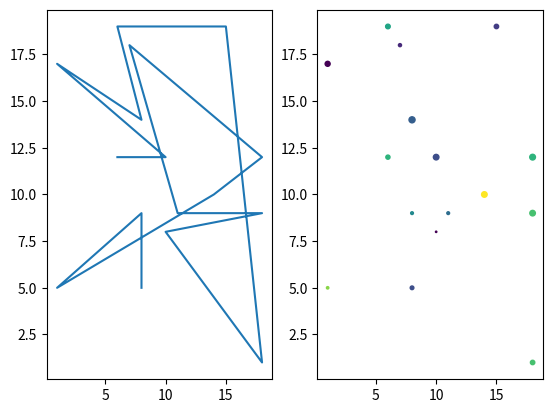

Python code for this plot:
#!/usr/bin/env python3

import numpy as np
import matplotlib.pyplot as plt

def subfigures(a):
    x=a[:,0]
    y=a[:,1]
    fig,ax=plt.subplots(1,2)
    ax[0].plot(x,y)
    ax[1].scatter(x,y,c=a[:,2],s=a[:,3])
    return plt.show()

    

def main():
    np.random.seed(1)
    a=np.random.randint(1,20,(16,4))
    print(a)
    subfigures(a)
    
    """a = np.concatenate([np.arange(n).reshape(n,1), a], axis=1)
        a = np.concatenate([np.arange(n)[:, np.newaxis], a], axis=1)"""

if __name__ == "__main__":
    main()
